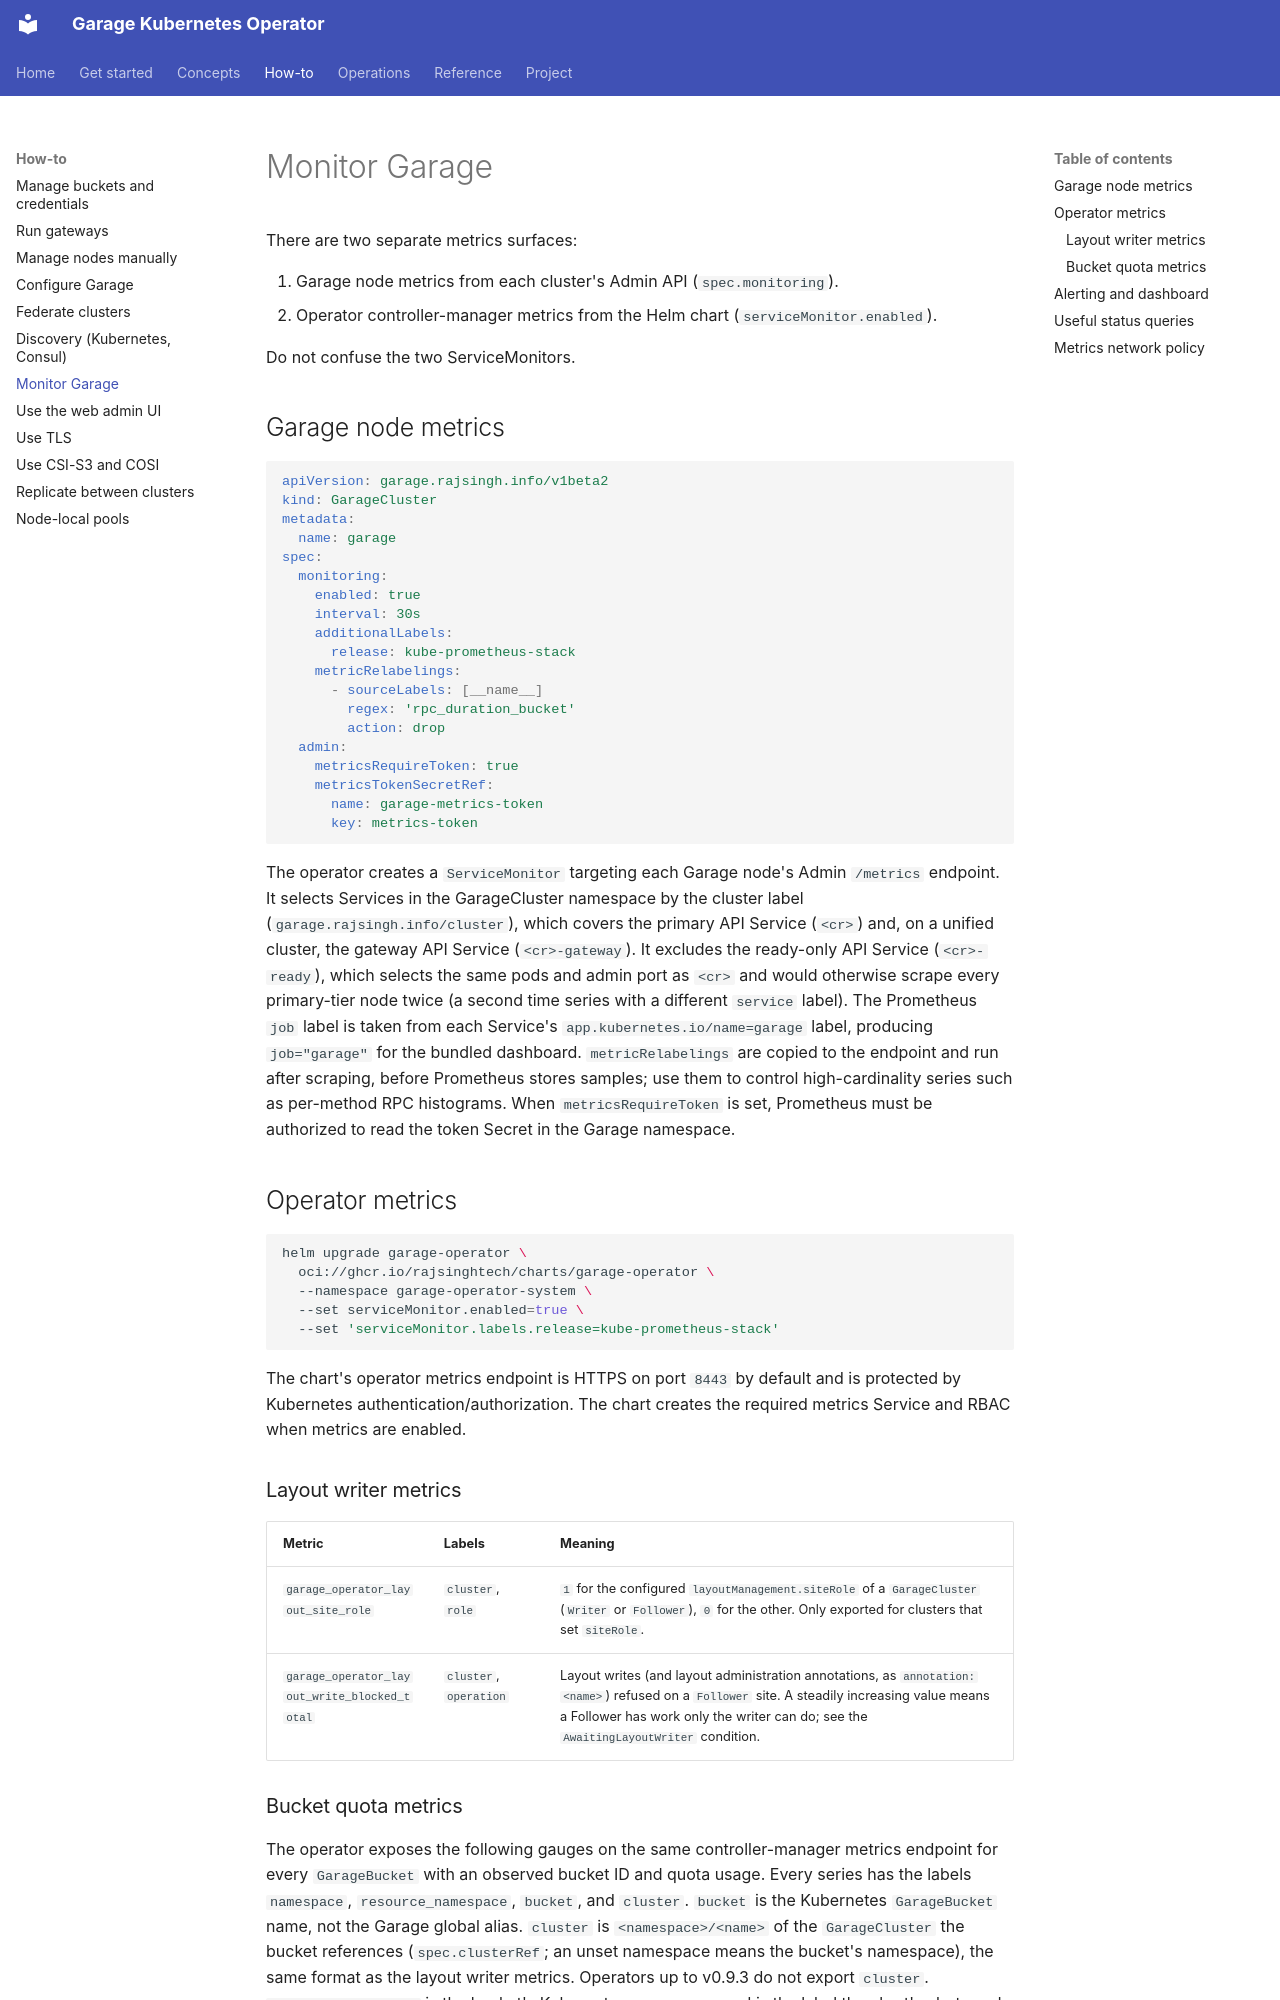

repository: rajsinghtech/garage-operator · page: how-to/monitoring/index.html · generator: mkdocs

# Monitor Garage

There are two separate metrics surfaces:

1. Garage node metrics from each cluster's Admin API (`spec.monitoring`).
2. Operator controller-manager metrics from the Helm chart (`serviceMonitor.enabled`).

Do not confuse the two ServiceMonitors.

## Garage node metrics

```yaml
apiVersion: garage.rajsingh.info/v1beta2
kind: GarageCluster
metadata:
  name: garage
spec:
  monitoring:
    enabled: true
    interval: 30s
    additionalLabels:
      release: kube-prometheus-stack
    metricRelabelings:
      - sourceLabels: [__name__]
        regex: 'rpc_duration_bucket'
        action: drop
  admin:
    metricsRequireToken: true
    metricsTokenSecretRef:
      name: garage-metrics-token
      key: metrics-token
```

The operator creates a `ServiceMonitor` targeting each Garage node's Admin
`/metrics` endpoint. It selects Services in the GarageCluster namespace by the
cluster label (`garage.rajsingh.info/cluster`), which covers the primary API
Service (`<cr>`) and, on a unified cluster, the gateway API Service
(`<cr>-gateway`). It excludes the ready-only API Service (`<cr>-ready`), which
selects the same pods and admin port as `<cr>` and would otherwise scrape every
primary-tier node twice (a second time series with a different `service`
label). The Prometheus `job` label is taken from each Service's
`app.kubernetes.io/name=garage` label, producing `job="garage"` for the bundled
dashboard.
`metricRelabelings` are copied to the endpoint and run after scraping, before
Prometheus stores samples; use them to control high-cardinality series such as
per-method RPC histograms. When `metricsRequireToken` is set, Prometheus must
be authorized to read the token Secret in the Garage namespace.

## Operator metrics

```bash
helm upgrade garage-operator \
  oci://ghcr.io/rajsinghtech/charts/garage-operator \
  --namespace garage-operator-system \
  --set serviceMonitor.enabled=true \
  --set 'serviceMonitor.labels.release=kube-prometheus-stack'
```

The chart's operator metrics endpoint is HTTPS on port `8443` by default and is protected by Kubernetes authentication/authorization. The chart creates the required metrics Service and RBAC when metrics are enabled.

### Layout writer metrics

| Metric | Labels | Meaning |
| --- | --- | --- |
| `garage_operator_layout_site_role` | `cluster`, `role` | `1` for the configured `layoutManagement.siteRole` of a `GarageCluster` (`Writer` or `Follower`), `0` for the other. Only exported for clusters that set `siteRole`. |
| `garage_operator_layout_write_blocked_total` | `cluster`, `operation` | Layout writes (and layout administration annotations, as `annotation:<name>`) refused on a `Follower` site. A steadily increasing value means a Follower has work only the writer can do; see the `AwaitingLayoutWriter` condition. |
